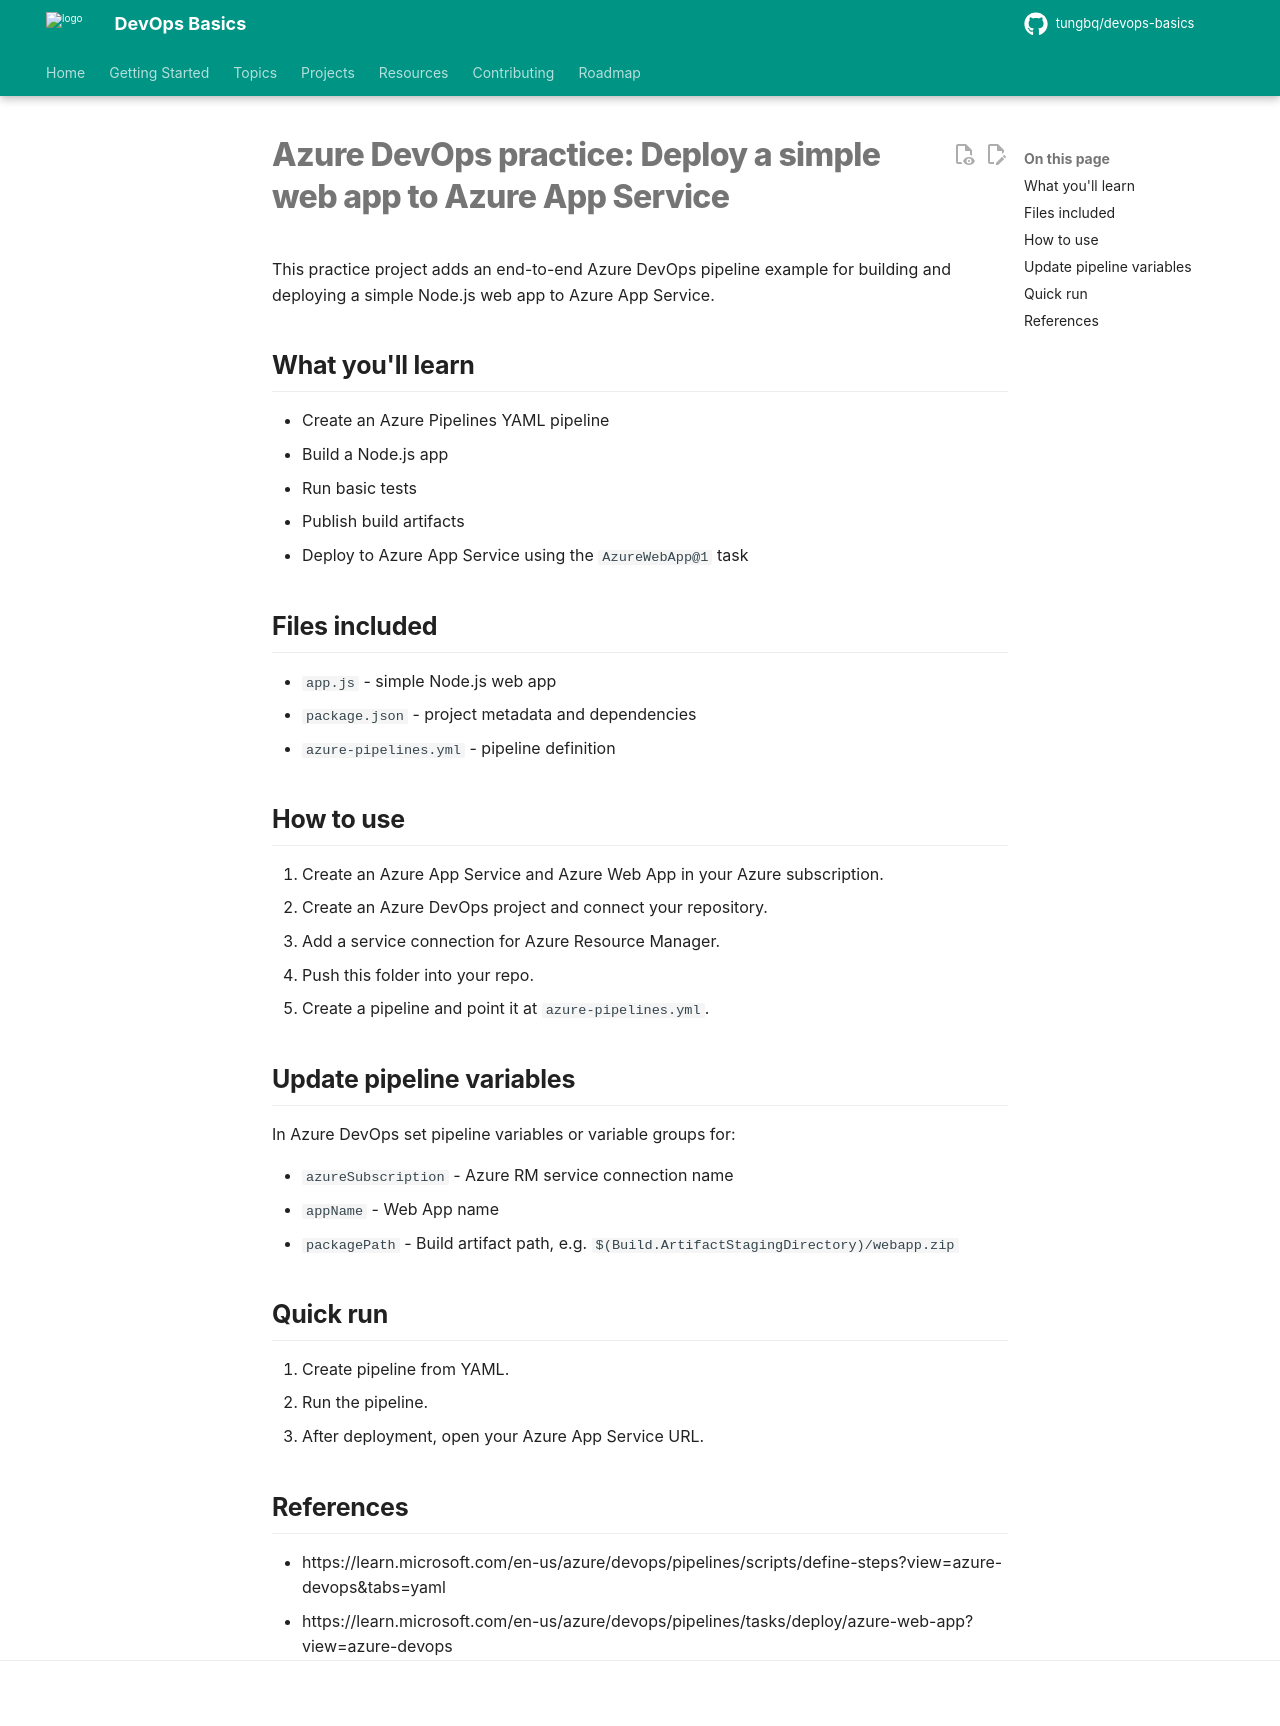

repository: tungbq/devops-basics · page: topics/azuredevops/practice/azure-webapp-deploy/index.html · generator: mkdocs

# Azure DevOps practice: Deploy a simple web app to Azure App Service

This practice project adds an end-to-end Azure DevOps pipeline example for building and deploying a simple Node.js web app to Azure App Service.

## What you'll learn

- Create an Azure Pipelines YAML pipeline
- Build a Node.js app
- Run basic tests
- Publish build artifacts
- Deploy to Azure App Service using the `AzureWebApp@1` task

## Files included

- `app.js` - simple Node.js web app
- `package.json` - project metadata and dependencies
- `azure-pipelines.yml` - pipeline definition

## How to use

1. Create an Azure App Service and Azure Web App in your Azure subscription.
2. Create an Azure DevOps project and connect your repository.
3. Add a service connection for Azure Resource Manager.
4. Push this folder into your repo.
5. Create a pipeline and point it at `azure-pipelines.yml`.

## Update pipeline variables

In Azure DevOps set pipeline variables or variable groups for:

- `azureSubscription` - Azure RM service connection name
- `appName` - Web App name
- `packagePath` - Build artifact path, e.g. `$(Build.ArtifactStagingDirectory)/webapp.zip`

## Quick run

1. Create pipeline from YAML.
2. Run the pipeline.
3. After deployment, open your Azure App Service URL.

## References

- https://learn.microsoft.com/en-us/azure/devops/pipelines/scripts/define-steps?view=azure-devops&tabs=yaml
- https://learn.microsoft.com/en-us/azure/devops/pipelines/tasks/deploy/azure-web-app?view=azure-devops
